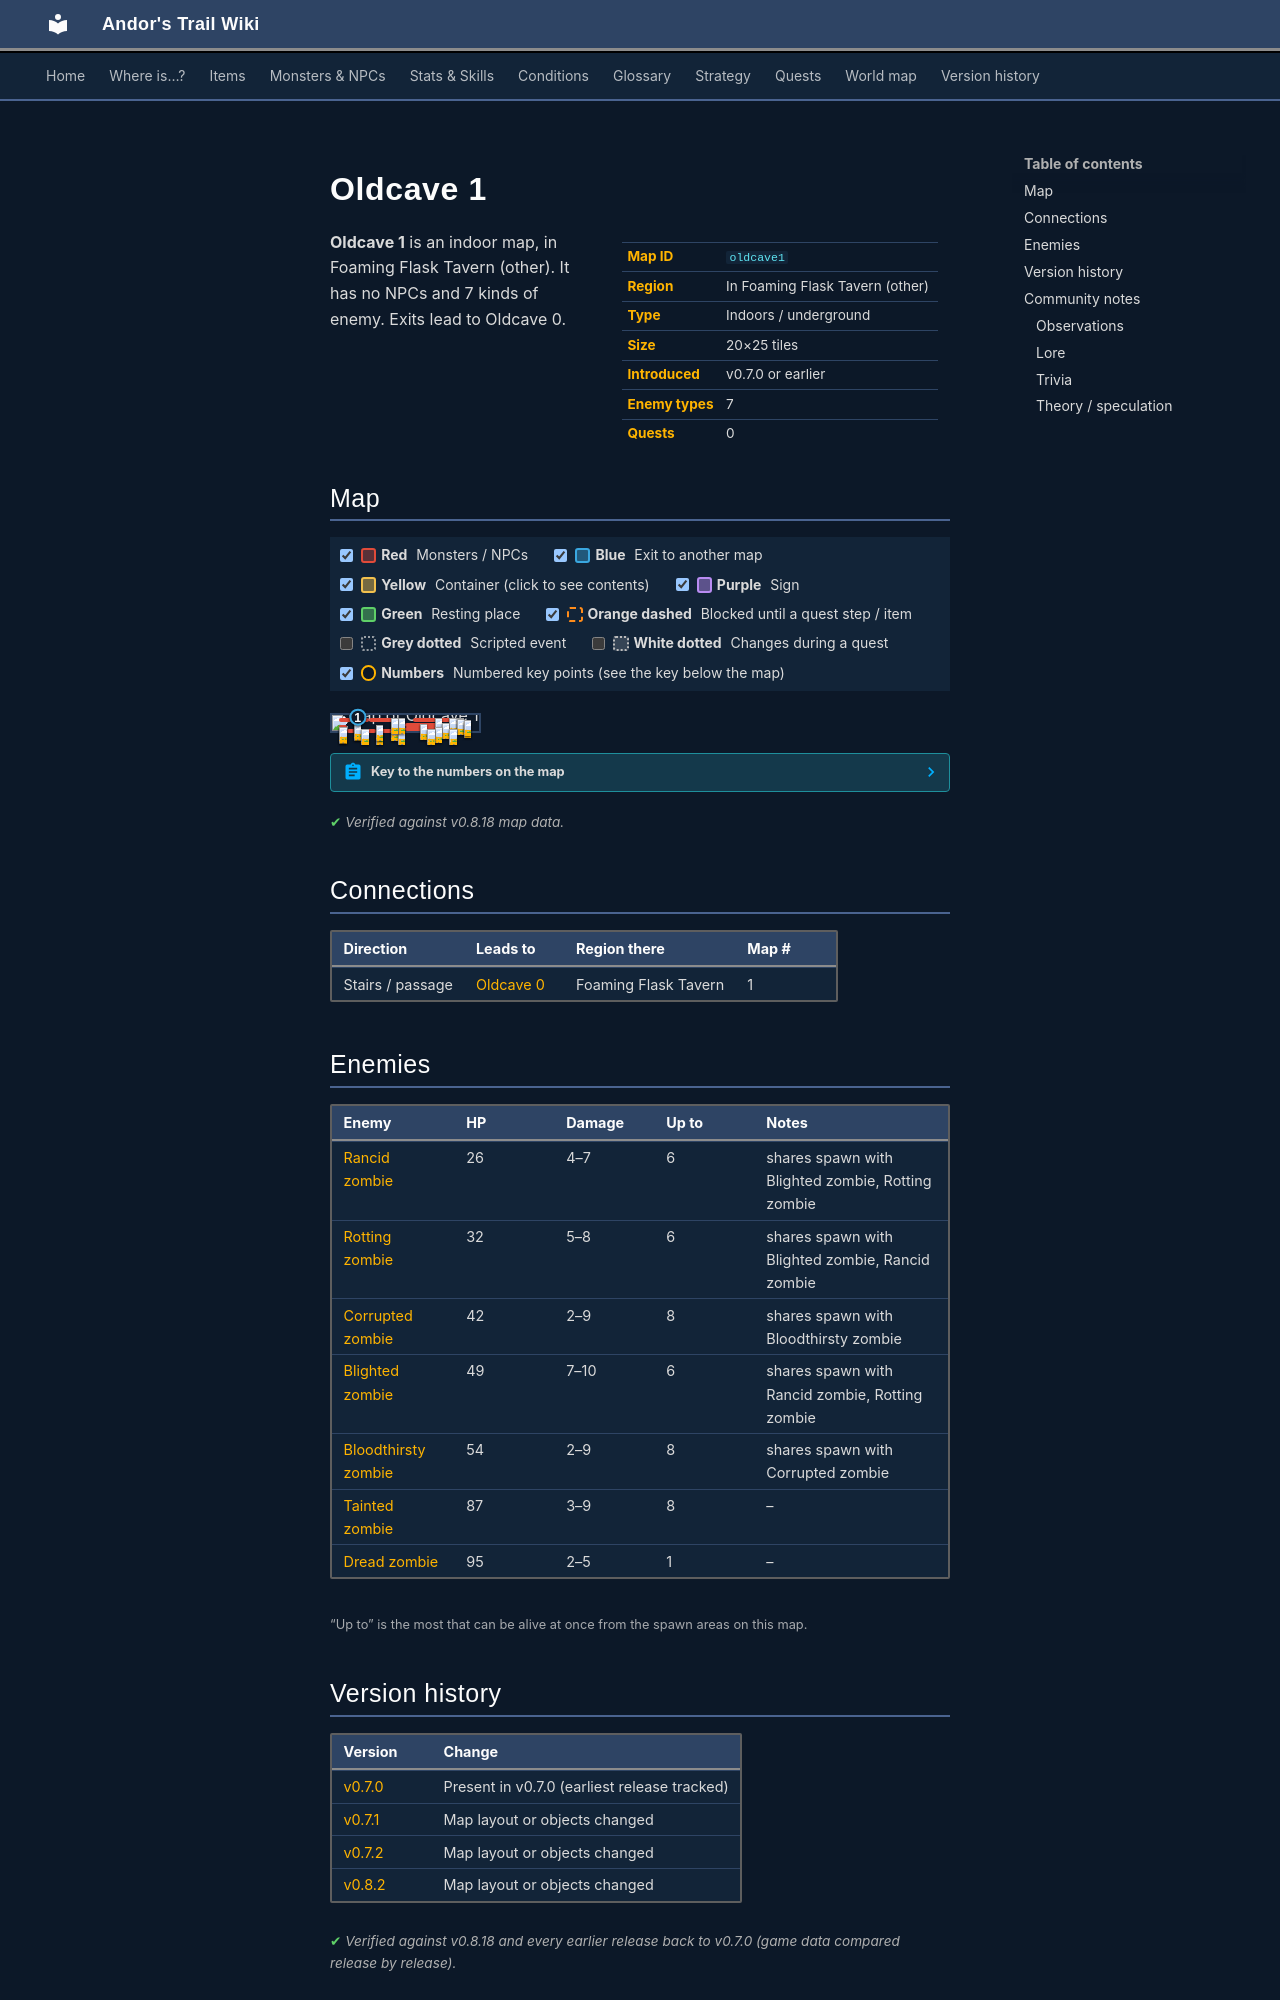

repository: asdfghjkl628/Andor-s-Trail-Wikiiii · page: maps/oldcave1/index.html · generator: mkdocs

---
description: "Oldcave 1 is an indoor location in Andor's Trail, in Foaming Flask Tavern (other). Enemies: Rancid zombie, Rotting zombie, Corrupted zombie, Blighted zombie, Bloodthirsty zombie. Exits to Oldcave 0."
---

# Oldcave 1

<div class="infobox" markdown>

| | |
|---|---|
| **Map ID** | `oldcave1` |
| **Region** | In Foaming Flask Tavern (other) |
| **Type** | Indoors / underground |
| **Size** | 20×25 tiles |
| **Introduced** | v0.7.0 or earlier |
| **Enemy types** | 7 |
| **Quests** | 0 |

</div>

**Oldcave 1** is an indoor map, in Foaming Flask Tavern (other). It has no NPCs and 7 kinds of enemy. Exits lead to Oldcave 0.

## Map

<div class="map-legend" markdown="0"><label class="lg"><input type="checkbox" data-t="spawn" checked><span class="sw sw-spawn"></span><b>Red</b>&nbsp;Monsters / NPCs</label><label class="lg"><input type="checkbox" data-t="mapchange" checked><span class="sw sw-mapchange"></span><b>Blue</b>&nbsp;Exit to another map</label><label class="lg"><input type="checkbox" data-t="container" checked><span class="sw sw-container"></span><b>Yellow</b>&nbsp;Container (click to see contents)</label><label class="lg"><input type="checkbox" data-t="sign" checked><span class="sw sw-sign"></span><b>Purple</b>&nbsp;Sign</label><label class="lg"><input type="checkbox" data-t="rest" checked><span class="sw sw-rest"></span><b>Green</b>&nbsp;Resting place</label><label class="lg"><input type="checkbox" data-t="key" checked><span class="sw sw-key"></span><b>Orange dashed</b>&nbsp;Blocked until a quest step / item</label><label class="lg"><input type="checkbox" data-t="script"><span class="sw sw-script"></span><b>Grey dotted</b>&nbsp;Scripted event</label><label class="lg"><input type="checkbox" data-t="replace"><span class="sw sw-replace"></span><b>White dotted</b>&nbsp;Changes during a quest</label><label class="lg"><input type="checkbox" data-t="pin" checked><span class="sw sw-pin"></span><b>Numbers</b>&nbsp;Numbered key points (see the key below the map)</label></div>

<div class="map-wrap hide-script hide-replace" markdown="0"><img src="../../assets/maps/oldcave1.webp" alt="Map of Oldcave 1" width="640" height="800" loading="lazy"><a id="place-up oldcave1" class="mo mo-mapchange" href="../oldcave0/#place-down oldcave0" title="Exit to Oldcave 0" style="left:15.000%;top:12.000%;width:5.000%;height:4.000%"></a><span class="mo mo-spawn" title="Spawns: Bloodthirsty zombie, Corrupted zombie" style="left:5.000%;top:20.000%;width:20.000%;height:16.000%"></span><span class="mo mo-spawn" title="Spawns: Bloodthirsty zombie, Corrupted zombie" style="left:55.000%;top:20.000%;width:30.000%;height:4.000%"></span><span class="mo mo-spawn" title="Spawns: Blighted zombie, Rancid zombie, Rotting zombie" style="left:85.000%;top:20.000%;width:5.000%;height:8.000%"></span><span class="mo mo-spawn" title="Spawns: Bloodthirsty zombie, Corrupted zombie" style="left:90.000%;top:32.000%;width:5.000%;height:16.000%"></span><span class="mo mo-spawn" title="Spawns: Tainted zombie" style="left:50.000%;top:48.000%;width:40.000%;height:12.000%"></span><span class="mo mo-spawn" title="Spawns: Bloodthirsty zombie, Corrupted zombie" style="left:40.000%;top:60.000%;width:5.000%;height:4.000%"></span><span class="mo mo-spawn" title="Spawns: Tainted zombie" style="left:15.000%;top:56.000%;width:5.000%;height:8.000%"></span><span class="mo mo-spawn" title="Spawns: Tainted zombie" style="left:5.000%;top:64.000%;width:5.000%;height:20.000%"></span><span class="mo mo-spawn" title="Spawns: Bloodthirsty zombie, Corrupted zombie" style="left:10.000%;top:84.000%;width:20.000%;height:12.000%"></span><span class="mo mo-spawn" title="Spawns: Blighted zombie, Rancid zombie, Rotting zombie" style="left:30.000%;top:84.000%;width:20.000%;height:8.000%"></span><span class="mo mo-spawn" title="Spawns: Dread zombie" style="left:80.000%;top:72.000%;width:15.000%;height:16.000%"></span><span class="mo mo-spawn" title="Spawns: Tainted zombie" style="left:50.000%;top:76.000%;width:30.000%;height:16.000%"></span><span class="mo mo-spawn" title="Spawns: Bloodthirsty zombie, Corrupted zombie" style="left:30.000%;top:60.000%;width:5.000%;height:4.000%"></span><span class="mo mo-spawn" title="Spawns: Blighted zombie, Rancid zombie, Rotting zombie" style="left:25.000%;top:16.000%;width:25.000%;height:20.000%"></span><a class="mob" href="../../monsters/zombie6/" title="Bloodthirsty zombie" style="left:15.000%;top:20.000%;width:5.000%;height:4.000%"><img src="../../assets/icons/monsters/monsters_zombie2_0.png" alt="Bloodthirsty zombie"></a><a class="mob" href="../../monsters/zombie6/" title="Bloodthirsty zombie" style="left:70.000%;top:20.000%;width:5.000%;height:4.000%"><img src="../../assets/icons/monsters/monsters_zombie2_0.png" alt="Bloodthirsty zombie"></a><a class="mob" href="../../monsters/zombie5/" title="Corrupted zombie" style="left:80.000%;top:20.000%;width:5.000%;height:4.000%"><img src="../../assets/icons/monsters/monsters_zombie2_0.png" alt="Corrupted zombie"></a><a class="mob" href="../../monsters/zombie2/" title="Rotting zombie" style="left:85.000%;top:20.000%;width:5.000%;height:4.000%"><img src="../../assets/icons/monsters/monsters_tometik8_25.png" alt="Rotting zombie"></a><a class="mob" href="../../monsters/zombie1/" title="Rancid zombie" style="left:85.000%;top:24.000%;width:5.000%;height:4.000%"><img src="../../assets/icons/monsters/monsters_tometik8_25.png" alt="Rancid zombie"></a><a class="mob" href="../../monsters/zombie6/" title="Bloodthirsty zombie" style="left:90.000%;top:44.000%;width:5.000%;height:4.000%"><img src="../../assets/icons/monsters/monsters_zombie2_0.png" alt="Bloodthirsty zombie"></a><a class="mob" href="../../monsters/zombie6/" title="Bloodthirsty zombie" style="left:90.000%;top:32.000%;width:5.000%;height:4.000%"><img src="../../assets/icons/monsters/monsters_zombie2_0.png" alt="Bloodthirsty zombie"></a><a class="mob" href="../../monsters/zombie7/" title="Tainted zombie" style="left:75.000%;top:48.000%;width:5.000%;height:4.000%"><img src="../../assets/icons/monsters/monsters_zombie2_0.png" alt="Tainted zombie"></a><a class="mob" href="../../monsters/zombie7/" title="Tainted zombie" style="left:60.000%;top:56.000%;width:5.000%;height:4.000%"><img src="../../assets/icons/monsters/monsters_zombie2_0.png" alt="Tainted zombie"></a><a class="mob" href="../../monsters/zombie5/" title="Corrupted zombie" style="left:40.000%;top:60.000%;width:5.000%;height:4.000%"><img src="../../assets/icons/monsters/monsters_zombie2_0.png" alt="Corrupted zombie"></a><a class="mob" href="../../monsters/zombie7/" title="Tainted zombie" style="left:15.000%;top:60.000%;width:5.000%;height:4.000%"><img src="../../assets/icons/monsters/monsters_zombie2_0.png" alt="Tainted zombie"></a><a class="mob" href="../../monsters/zombie7/" title="Tainted zombie" style="left:15.000%;top:56.000%;width:5.000%;height:4.000%"><img src="../../assets/icons/monsters/monsters_zombie2_0.png" alt="Tainted zombie"></a><a class="mob" href="../../monsters/zombie7/" title="Tainted zombie" style="left:5.000%;top:80.000%;width:5.000%;height:4.000%"><img src="../../assets/icons/monsters/monsters_zombie2_0.png" alt="Tainted zombie"></a><a class="mob" href="../../monsters/zombie7/" title="Tainted zombie" style="left:5.000%;top:76.000%;width:5.000%;height:4.000%"><img src="../../assets/icons/monsters/monsters_zombie2_0.png" alt="Tainted zombie"></a><a class="mob" href="../../monsters/zombie6/" title="Bloodthirsty zombie" style="left:20.000%;top:88.000%;width:5.000%;height:4.000%"><img src="../../assets/icons/monsters/monsters_zombie2_0.png" alt="Bloodthirsty zombie"></a><a class="mob" href="../../monsters/zombie1/" title="Rancid zombie" style="left:30.000%;top:84.000%;width:5.000%;height:4.000%"><img src="../../assets/icons/monsters/monsters_tometik8_25.png" alt="Rancid zombie"></a><a class="mob" href="../../monsters/zombie1/" title="Rancid zombie" style="left:45.000%;top:84.000%;width:5.000%;height:4.000%"><img src="../../assets/icons/monsters/monsters_tometik8_25.png" alt="Rancid zombie"></a><a class="mob" href="../../monsters/oldcaveboss/" title="Dread zombie" style="left:80.000%;top:84.000%;width:5.000%;height:4.000%"><img src="../../assets/icons/monsters/monsters_tometik1_78.png" alt="Dread zombie"></a><a class="mob" href="../../monsters/zombie7/" title="Tainted zombie" style="left:70.000%;top:76.000%;width:5.000%;height:4.000%"><img src="../../assets/icons/monsters/monsters_zombie2_0.png" alt="Tainted zombie"></a><a class="mob" href="../../monsters/zombie7/" title="Tainted zombie" style="left:65.000%;top:84.000%;width:5.000%;height:4.000%"><img src="../../assets/icons/monsters/monsters_zombie2_0.png" alt="Tainted zombie"></a><a class="mob" href="../../monsters/zombie5/" title="Corrupted zombie" style="left:30.000%;top:60.000%;width:5.000%;height:4.000%"><img src="../../assets/icons/monsters/monsters_zombie2_0.png" alt="Corrupted zombie"></a><a class="mob" href="../../monsters/zombie1/" title="Rancid zombie" style="left:45.000%;top:16.000%;width:5.000%;height:4.000%"><img src="../../assets/icons/monsters/monsters_tometik8_25.png" alt="Rancid zombie"></a><a class="mob" href="../../monsters/zombie3/" title="Blighted zombie" style="left:40.000%;top:20.000%;width:5.000%;height:4.000%"><img src="../../assets/icons/monsters/monsters_tometik8_27.png" alt="Blighted zombie"></a><a class="pin pin-exit" href="#key-1" style="left:17.500%;top:14.000%" title="Exit (stairs / passage): to [Oldcave 0](oldcave0.md)">1</a></div>

??? abstract "Key to the numbers on the map"

    | # | What | Details |
    |---|---|---|
    | <span id="key-1"></span>1 | Exit (stairs / passage) | to [Oldcave 0](oldcave0.md) |


<p class="verified">Verified against v0.8.18 map data.</p>

## Connections

| Direction | Leads to | Region there | Map # |
|---|---|---|---|
| Stairs / passage | [Oldcave 0](oldcave0.md) | Foaming Flask Tavern | 1 |

## Enemies

| Enemy | HP | Damage | Up to | Notes |
|---|---|---|---|---|
| [Rancid zombie](../monsters/zombie1.md) | 26 | 4–7 | 6 | shares spawn with Blighted zombie, Rotting zombie |
| [Rotting zombie](../monsters/zombie2.md) | 32 | 5–8 | 6 | shares spawn with Blighted zombie, Rancid zombie |
| [Corrupted zombie](../monsters/zombie5.md) | 42 | 2–9 | 8 | shares spawn with Bloodthirsty zombie |
| [Blighted zombie](../monsters/zombie3.md) | 49 | 7–10 | 6 | shares spawn with Rancid zombie, Rotting zombie |
| [Bloodthirsty zombie](../monsters/zombie6.md) | 54 | 2–9 | 8 | shares spawn with Corrupted zombie |
| [Tainted zombie](../monsters/zombie7.md) | 87 | 3–9 | 8 | – |
| [Dread zombie](../monsters/oldcaveboss.md) | 95 | 2–5 | 1 | – |

<small>“Up to” is the most that can be alive at once from the spawn areas on this map.</small>
